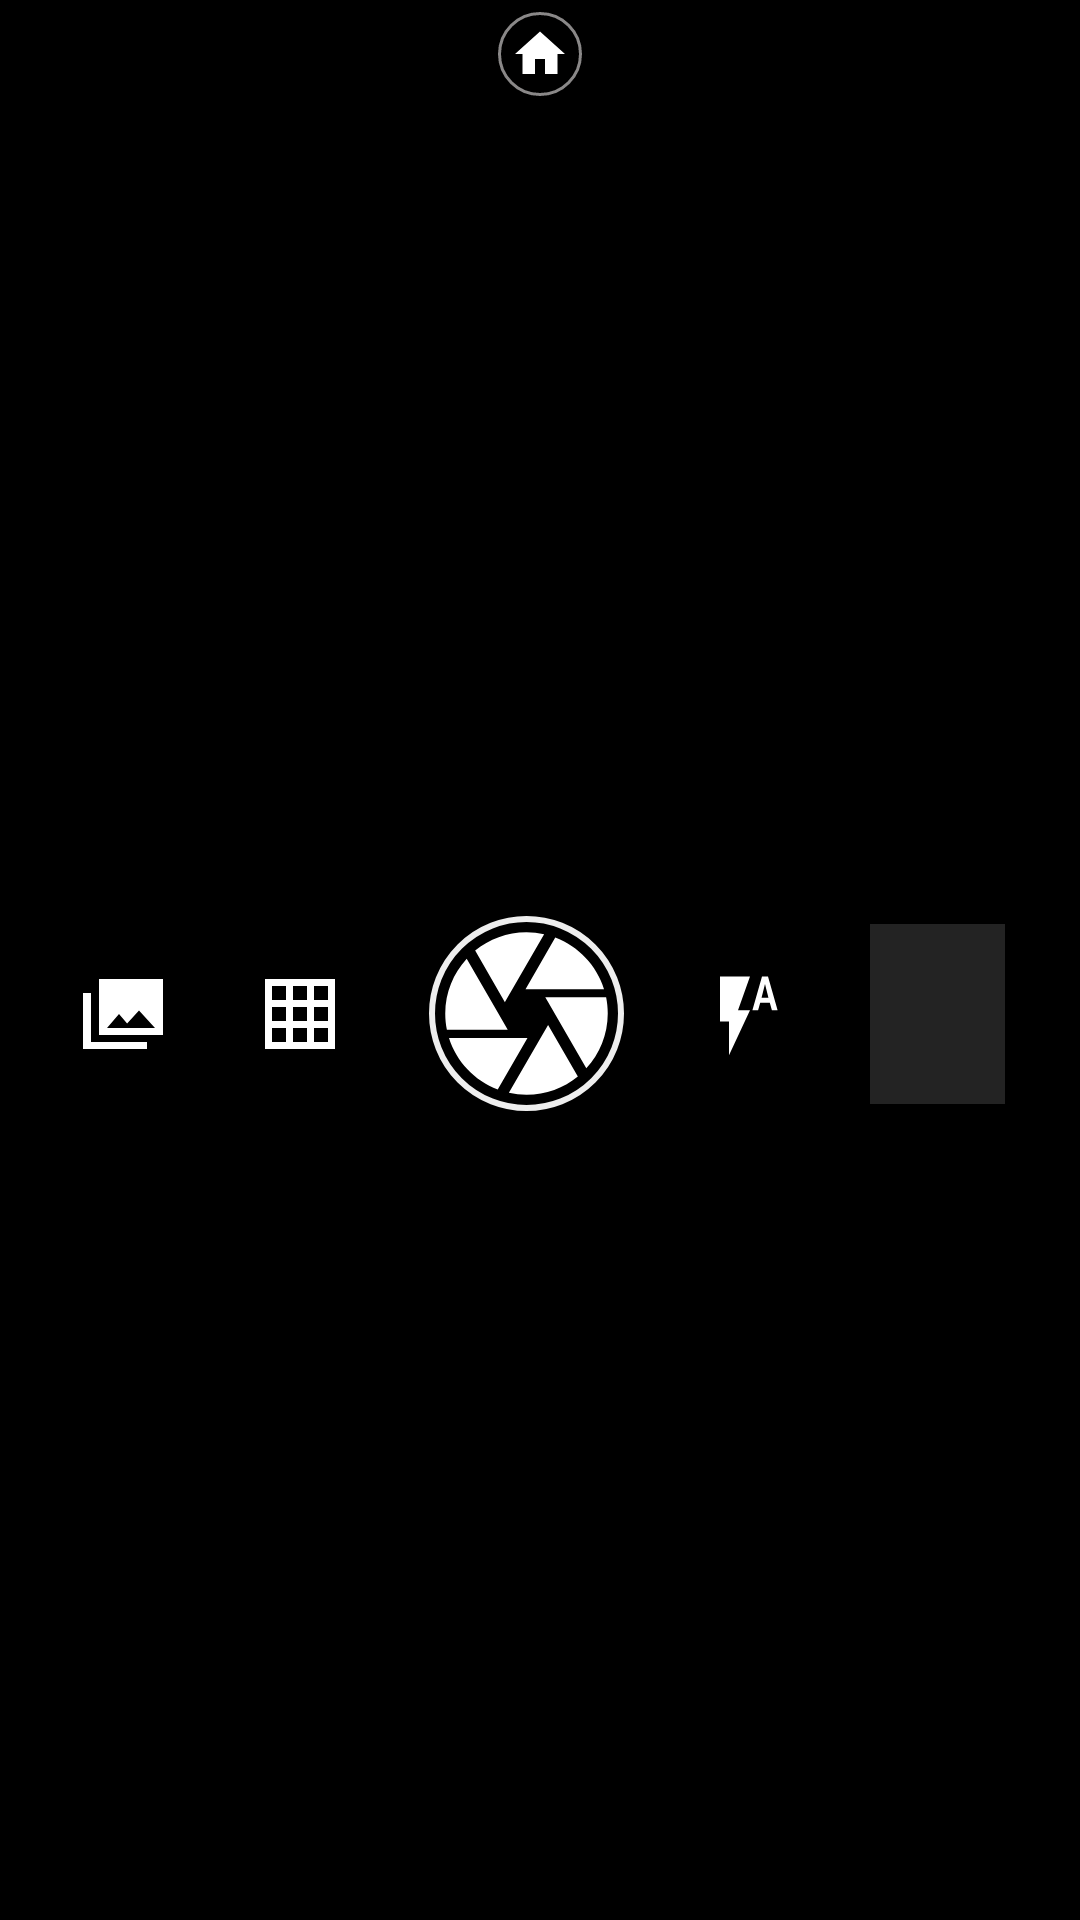

Here is an Android app screen rendered from its layout file. Give the layout XML and the strings, colors and styles it references.
<!-- AndroidManifest.xml: application theme AppTheme.NoActionBar -->
<!-- res/layout/activity_camera.xml -->
<?xml version="1.0" encoding="utf-8"?>
<LinearLayout xmlns:android="http://schemas.android.com/apk/res/android" xmlns:app="http://schemas.android.com/apk/res-auto" xmlns:aapt="http://schemas.android.com/aapt" android:orientation="vertical" android:layout_width="match_parent" android:layout_height="match_parent">
    <LinearLayout android:gravity="center_horizontal" android:orientation="horizontal" android:background="#000000" android:layout_width="match_parent" android:layout_height="wrap_content">
        <ImageButton android:id="@+id/home_btn" android:background="@drawable/round_ic_bg" android:padding="4dp" android:layout_width="wrap_content" android:layout_height="wrap_content" android:layout_margin="4dp" android:src="@drawable/ic_home_btn_cam_act"/>
    </LinearLayout>
    <FrameLayout android:id="@+id/mainFrameLayout" android:layout_width="wrap_content" android:layout_height="0dp">
        <TextureView android:id="@+id/texture" android:layout_width="match_parent" android:layout_height="match_parent"/>
        <com.example.letsscan.Views.GridLinesView android:id="@+id/gridLinesView" android:layout_width="match_parent" android:layout_height="match_parent"/>
        <ProgressBar android:layout_gravity="center" android:id="@+id/progressBarCamera" android:padding="10dp" android:visibility="invisible" android:layout_width="wrap_content" android:layout_height="wrap_content"/>
        <LinearLayout android:layout_gravity="center" android:orientation="vertical" android:id="@+id/pdf_bar_camera" android:background="@drawable/round_edittext3" android:visibility="invisible" android:layout_width="match_parent" android:layout_height="wrap_content" android:layout_marginStart="50dp" android:layout_marginEnd="50dp">
            <TextView android:textSize="15sp" android:gravity="center" android:padding="4dp" android:layout_width="match_parent" android:layout_height="wrap_content" android:text="Imported, Processing Images"/>
            <ProgressBar android:layout_gravity="center" android:id="@+id/load_bar_ca" android:padding="4dp" android:visibility="visible" android:layout_width="wrap_content" android:layout_height="wrap_content"/>
        </LinearLayout>
    </FrameLayout>
    <LinearLayout android:gravity="center_horizontal" android:id="@+id/bottomLinearLayout" android:background="#000000" android:paddingTop="30dp" android:paddingBottom="30dp" android:layout_width="match_parent" android:layout_height="0dp" android:layout_weight="1" android:paddingStart="25dp" android:paddingEnd="25dp">
        <ImageButton android:layout_gravity="left|center_vertical|center_horizontal|center|start" android:id="@+id/galleryBtn" android:background="@drawable/ic_gallery_btn_cam_act" android:layout_width="wrap_content" android:layout_height="wrap_content"/>
        <Space android:layout_width="0dp" android:layout_height="1dp" android:layout_weight="1"/>
        <ImageButton android:layout_gravity="right|center_vertical|center_horizontal|center|end" android:id="@+id/gridbtn" android:background="@drawable/ic_grid_on_cam_act" android:layout_width="wrap_content" android:layout_height="wrap_content"/>
        <Space android:layout_width="0dp" android:layout_height="1dp" android:layout_weight="1"/>
        <ImageButton android:layout_gravity="center" android:id="@+id/buttoncapture" android:background="@drawable/round_ic_bg_cam_act" android:layout_width="wrap_content" android:layout_height="wrap_content" android:src="@drawable/ic_camera_cam_act"/>
        <Space android:layout_width="0dp" android:layout_height="1dp" android:layout_weight="1"/>
        <ImageButton android:layout_gravity="center_vertical" android:id="@+id/flashbtn" android:background="@drawable/ic_flash_auto" android:layout_width="wrap_content" android:layout_height="wrap_content"/>
        <Space android:layout_width="0dp" android:layout_height="1dp" android:layout_weight="1"/>
        <FrameLayout android:layout_gravity="center" android:id="@+id/img_n_count_btn" android:layout_width="wrap_content" android:layout_height="wrap_content">
            <ImageView android:id="@+id/img_icon_cam_act" android:background="#232323" android:layout_width="45dp" android:layout_height="60dp"/>
            <TextView android:textSize="12sp" android:textColor="@color/whiteColor" android:gravity="center" android:layout_gravity="center" android:id="@+id/count_tv_cam_act" android:background="@drawable/round_edittext4" android:visibility="invisible" android:layout_width="24dp" android:layout_height="24dp" android:text="0"/>
        </FrameLayout>
    </LinearLayout>
</LinearLayout>
<!-- resources referenced by this layout -->
<resources>
  <color name="whiteColor">#ffffff</color>
  <!-- drawable ic_flash_auto (drawable) -->
  <?xml version="1.0" encoding="utf-8"?>
  <vector xmlns:android="http://schemas.android.com/apk/res/android" xmlns:app="http://schemas.android.com/apk/res-auto" xmlns:aapt="http://schemas.android.com/aapt" android:tint="#ffffff" android:height="30dp" android:width="24dp" android:viewportWidth="24" android:viewportHeight="24">
      <path android:fillColor="#ff000000" android:pathData="M3,2v12h3v9l7,-12L9,11l4,-9L3,2zM19,2h-2l-3.2,9h1.9l0.7,-2h3.2l0.7,2h1.9L19,2zM16.85,7.65L18,4l1.15,3.65h-2.3z"/>
  </vector>
  <!-- drawable ic_gallery_btn_cam_act (drawable) -->
  <?xml version="1.0" encoding="utf-8"?>
  <vector xmlns:android="http://schemas.android.com/apk/res/android" xmlns:app="http://schemas.android.com/apk/res-auto" xmlns:aapt="http://schemas.android.com/aapt" android:height="28dp" android:width="32dp" android:viewportWidth="24" android:viewportHeight="24">
      <path android:fillColor="#ffffff" android:pathData="M22,18L22,2L6,2v16h16zM11,12l2.03,2.71L16,11l4,5L8,16l3,-4zM2,6v16h16v-2L4,20L4,6L2,6z"/>
  </vector>
  <!-- drawable ic_home_btn_cam_act (drawable) -->
  <?xml version="1.0" encoding="utf-8"?>
  <vector xmlns:android="http://schemas.android.com/apk/res/android" xmlns:app="http://schemas.android.com/apk/res-auto" xmlns:aapt="http://schemas.android.com/aapt" android:tint="#ffffff" android:height="20dp" android:width="20dp" android:viewportWidth="24" android:viewportHeight="24">
      <path android:fillColor="@android:color/white" android:pathData="M10,20v-6h4v6h5v-8h3L12,3 2,12h3v8z"/>
  </vector>
  <!-- drawable round_edittext3 (drawable) -->
  <?xml version="1.0" encoding="utf-8"?>
  <shape xmlns:android="http://schemas.android.com/apk/res/android" xmlns:app="http://schemas.android.com/apk/res-auto" xmlns:aapt="http://schemas.android.com/aapt" android:shape="rectangle">
      <stroke android:width="1dp" android:color="@color/secondaryTextColor"/>
      <stroke android:width="1dp" android:color="@color/secondaryTextColor"/>
      <corners android:radius="15dp"/>
      <solid android:color="#ffffff"/>
  </shape>
  <!-- drawable round_edittext4 (drawable) -->
  <?xml version="1.0" encoding="utf-8"?>
  <shape xmlns:android="http://schemas.android.com/apk/res/android" xmlns:app="http://schemas.android.com/apk/res-auto" xmlns:aapt="http://schemas.android.com/aapt" android:shape="rectangle">
      <corners android:radius="40dp"/>
      <stroke android:width="1dp" android:color="@color/whiteColor"/>
      <solid android:color="@color/primaryColor"/>
  </shape>
  <!-- drawable round_ic_bg (drawable) -->
  <?xml version="1.0" encoding="utf-8"?>
  <shape xmlns:android="http://schemas.android.com/apk/res/android" xmlns:app="http://schemas.android.com/apk/res-auto" xmlns:aapt="http://schemas.android.com/aapt" android:shape="rectangle">
      <stroke android:width="1dp" android:color="@color/secondaryTextColor"/>
      <corners android:topLeftRadius="40dp" android:topRightRadius="40dp" android:bottomLeftRadius="40dp" android:bottomRightRadius="40dp"/>
  </shape>
  <!-- drawable round_ic_bg_cam_act (drawable) -->
  <?xml version="1.0" encoding="utf-8"?>
  <shape xmlns:android="http://schemas.android.com/apk/res/android" xmlns:app="http://schemas.android.com/apk/res-auto" xmlns:aapt="http://schemas.android.com/aapt" android:shape="rectangle">
      <stroke android:width="2dp" android:color="#eeffffff"/>
      <corners android:radius="200dp"/>
  </shape>
  <style name="AppTheme.NoActionBar">
          <item name="windowActionBar">false</item>
          <item name="windowNoTitle">true</item>
      </style>
  <color name="secondaryTextColor">#8a8888</color>
  <color name="primaryColor">#0097a7</color>
</resources>
